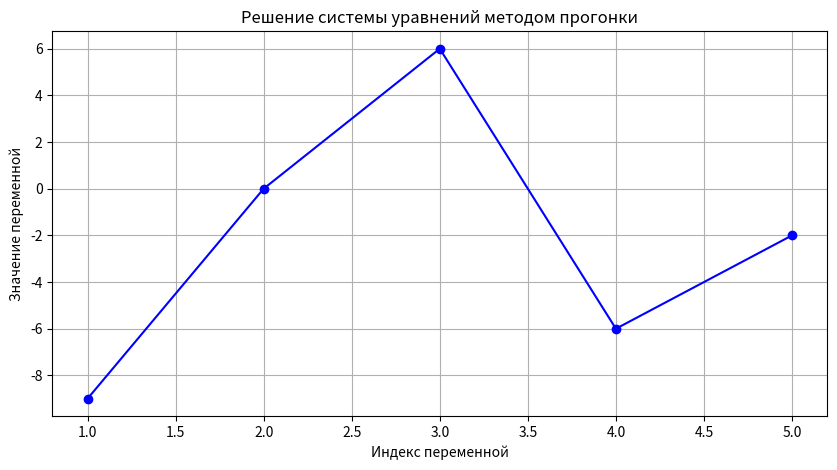

The matplotlib source for this figure:
import numpy as np
import matplotlib.pyplot as plt

# Задаем коэффициенты системы уравнений
A = np.array([[-11, -8, 0, 0, 0],
              [9, -17, 1, 0, 0],
              [0, -4, 20, 9, 0],
              [0, 0, -4, -14, 3],
              [0, 0, 0, -6, 14]])

D = np.diag(A)
L = np.diag(A, k=-1)
U = np.diag(A, k=1)

# Решение системы уравнений методом прогонки
def tridiagonal_solver(D, L, U, b):
    n = len(b)
    alpha = np.zeros(n-1)
    beta = np.zeros(n)
    x = np.zeros(n)

    alpha[0] = U[0] / D[0]
    beta[0] = b[0] / D[0]
    
    # Прямой ход для C(i)
    for i in range(1, n-1):
        alpha[i] = U[i] / (D[i] - L[i-1]*alpha[i-1])
    
    # Прямой ход для D(i)
    for i in range(1, n):
        beta[i] = (b[i] - L[i-1]*beta[i-1]) / (D[i] - L[i-1]*alpha[i-1])
    
    # Обратный ход
    x[n-1] = beta[n-1]
    for i in range(n-2, -1, -1):
        x[i] = beta[i] - alpha[i]*x[i+1]
    
    return x

# Вектор правой части
b = np.array([99, -75, 66, 54, 8])

# Решение системы уравнений
solution = tridiagonal_solver(D, L, U, b)

print("Решение системы уравнений:")
for i in range(len(solution)):
    print(f"x{i+1} =", solution[i])

# Построение графика
plt.figure(figsize=(10, 5))
plt.plot(range(1, len(solution) + 1), solution, marker='o', linestyle='-', color='b')
plt.title('Решение системы уравнений методом прогонки')
plt.xlabel('Индекс переменной')
plt.ylabel('Значение переменной')
plt.grid(True)
plt.show()